Run: headless pygame with SDL's dummy video driver; simulated clock (each Clock.tick advances the game by its frame time, no real sleeping); random seed 0; keys injected as events and as key.get_pressed() state; no mouse input.
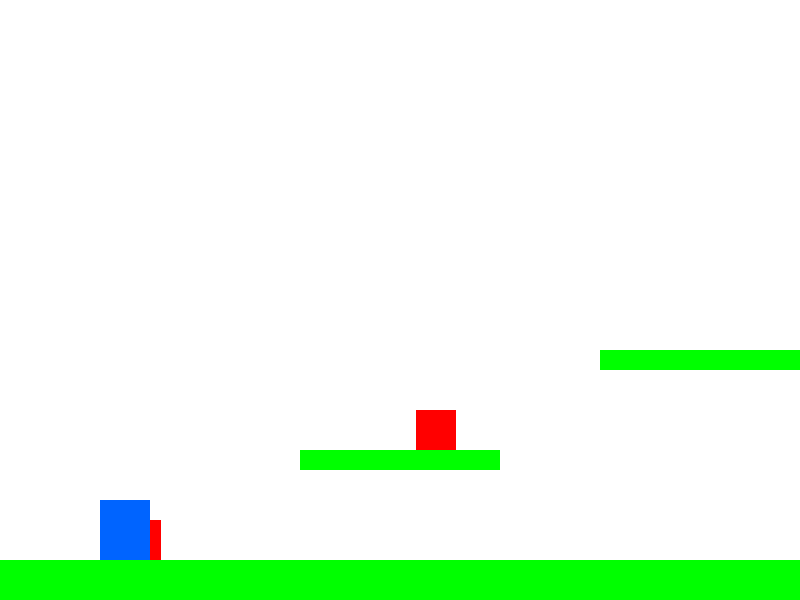
Frame 1 of 4 · flips 1–60 · no input
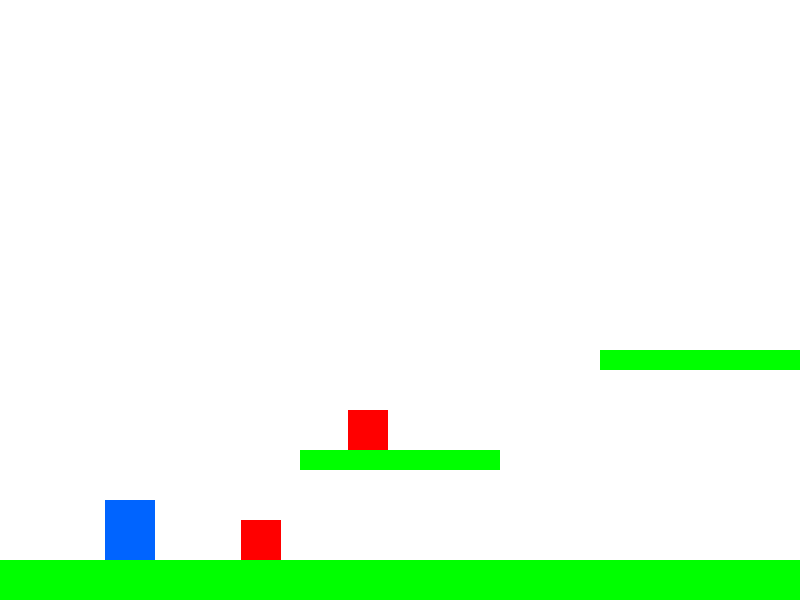
Frame 2 of 4 · flips 61–180 · tapped SPACE, RETURN · held RIGHT (→), D
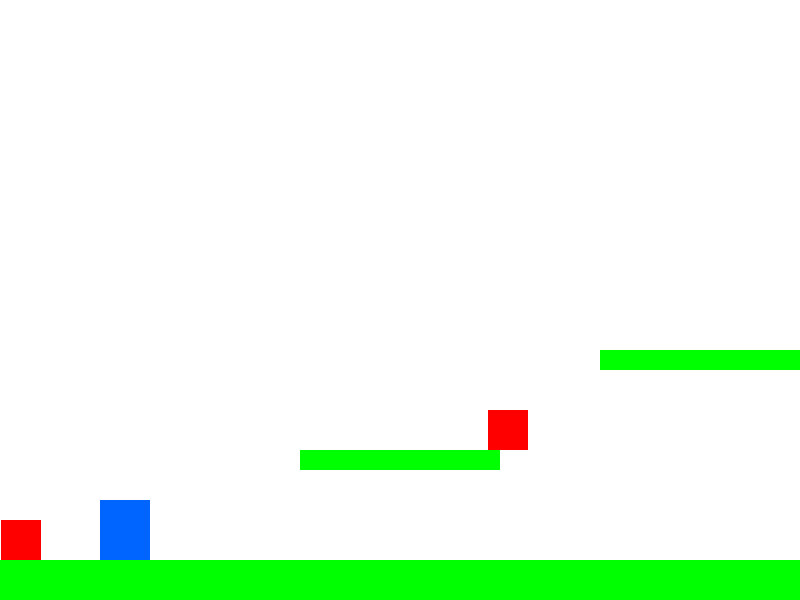
Frame 3 of 4 · flips 181–300 · held DOWN (↓), S
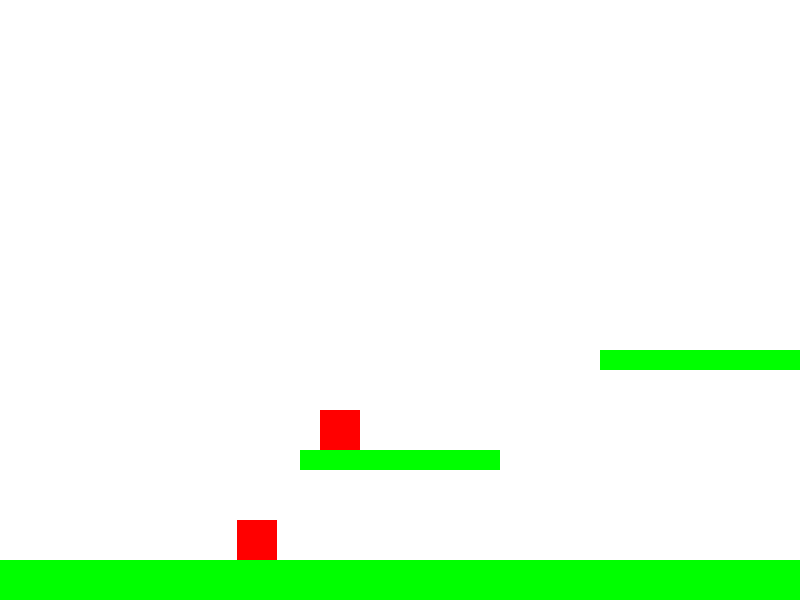
Frame 4 of 4 · flips 301–420 · held LEFT (←), A, UP (↑), W

The pygame program that drew these frames:

import pygame
import sys

# Initialize Pygame
pygame.init()

# Screen settings
SCREEN_WIDTH, SCREEN_HEIGHT = 800, 600
FPS = 60
screen = pygame.display.set_mode((SCREEN_WIDTH, SCREEN_HEIGHT))
pygame.display.set_caption("Side-Scrolling Platformer")
clock = pygame.time.Clock()

# Colors
WHITE = (255, 255, 255)
BLUE = (0, 100, 255)
GREEN = (0, 255, 0)
RED = (255, 0, 0)

# World settings
WORLD_WIDTH = 6000
GRAVITY = 0.8
JUMP_FORCE = -15

# Player
player = pygame.Rect(100, 500, 50, 60)
player_vel_x = 0
player_vel_y = 0
player_speed = 5
on_ground = False

# Platforms
platforms = [
    pygame.Rect(0, SCREEN_HEIGHT - 40, WORLD_WIDTH, 40),
    pygame.Rect(300, 450, 200, 20),
    pygame.Rect(600, 350, 200, 20),
    pygame.Rect(950, 300, 150, 20),
    pygame.Rect(1300, 400, 300, 20),
    pygame.Rect(1700, 300, 300, 20),
    pygame.Rect(2200, 350, 350, 20),
    pygame.Rect(2700, 300, 150, 20),
    pygame.Rect(3000, 350, 200, 20),
    pygame.Rect(3300, 300, 250, 20),
    pygame.Rect(3650, 200, 250, 20),
    pygame.Rect(4000, 300, 300, 20),
    pygame.Rect(4400, 250, 100, 20),
    pygame.Rect(4700, 350, 200, 20),
    pygame.Rect(5000, 300, 250, 20),
    pygame.Rect(5300, 400, 150, 20),
    pygame.Rect(5600, 350, 200, 20),
    pygame.Rect(5900, 300, 50, 20)
]

# Enemies
enemies = [
    {"rect": pygame.Rect(1, 520, 40, 40), "dir": 1, "range": (1, 300)},
    {"rect": pygame.Rect(300, 410, 40, 40), "dir": -1, "range": (300, 500)},
    {"rect": pygame.Rect(950, 270, 40, 40), "dir": 1, "range": (950, 1100)},
    {"rect": pygame.Rect(1600, 360, 40, 40), "dir": -1, "range": (1300, 1600)},
    {"rect": pygame.Rect(2200, 310, 40, 40), "dir": 1, "range": (2200, 2550)},
    {"rect": pygame.Rect(2700, 280, 40, 40), "dir": -1, "range": (2700, 2850)},
    {"rect": pygame.Rect(3200, 310, 40, 40), "dir": 1, "range": (3200, 3400)},
    {"rect": pygame.Rect(4200, 230, 40, 40), "dir": -1, "range": (4200, 4400)},
    {"rect": pygame.Rect(4800, 290, 40, 40), "dir": 1, "range": (4800, 5000)},
]

# Camera offset
scroll_x = 0

# Game loop
running = True
while running:
    clock.tick(FPS)
    screen.fill(WHITE)

    # Events
    for event in pygame.event.get():
        if event.type == pygame.QUIT:
            running = False

    # Input
    keys = pygame.key.get_pressed()
    player_vel_x = 0
    if keys[pygame.K_LEFT] or keys[pygame.K_a]:
        player_vel_x = -player_speed
    if keys[pygame.K_RIGHT] or keys[pygame.K_d]:
        player_vel_x = player_speed
    if keys[pygame.K_UP] and on_ground:
        player_vel_y = JUMP_FORCE
        on_ground = False

    # Apply gravity
    player_vel_y += GRAVITY

    # Move player
    player.x += player_vel_x
    player.y += player_vel_y

    # Horizontal camera scroll logic
    if player.centerx - scroll_x > SCREEN_WIDTH // 2:
        scroll_x = player.centerx - SCREEN_WIDTH // 2
    if player.centerx - scroll_x < 200:
        scroll_x = player.centerx - 200
    scroll_x = max(0, min(scroll_x, WORLD_WIDTH - SCREEN_WIDTH))

    # Collision detection with platforms
    on_ground = False
    for platform in platforms:
        if player.colliderect(platform):
            if player_vel_y > 0 and player.bottom <= platform.bottom:
                player.bottom = platform.top
                player_vel_y = 0
                on_ground = True

    # Enemy movement
    for enemy in enemies:
        enemy["rect"].x += enemy["dir"] * 2
        if enemy["rect"].x < enemy["range"][0] or enemy["rect"].x > enemy["range"][1]:
            enemy["dir"] *= -1

    # Check player collision with enemies
    for enemy in enemies:
        if player.colliderect(enemy["rect"]):
            player.x, player.y = 100, 500
            player_vel_y = 0
            scroll_x = 0

    # Draw platforms
    for platform in platforms:
        draw_rect = platform.copy()
        draw_rect.x -= scroll_x
        pygame.draw.rect(screen, GREEN, draw_rect)

    # Draw enemies
    for enemy in enemies:
        draw_enemy = enemy["rect"].copy()
        draw_enemy.x -= scroll_x
        pygame.draw.rect(screen, RED, draw_enemy)

    # Draw player
    player_draw = player.copy()
    player_draw.x -= scroll_x
    pygame.draw.rect(screen, BLUE, player_draw)

    pygame.display.flip()

pygame.quit()
sys.exit()
